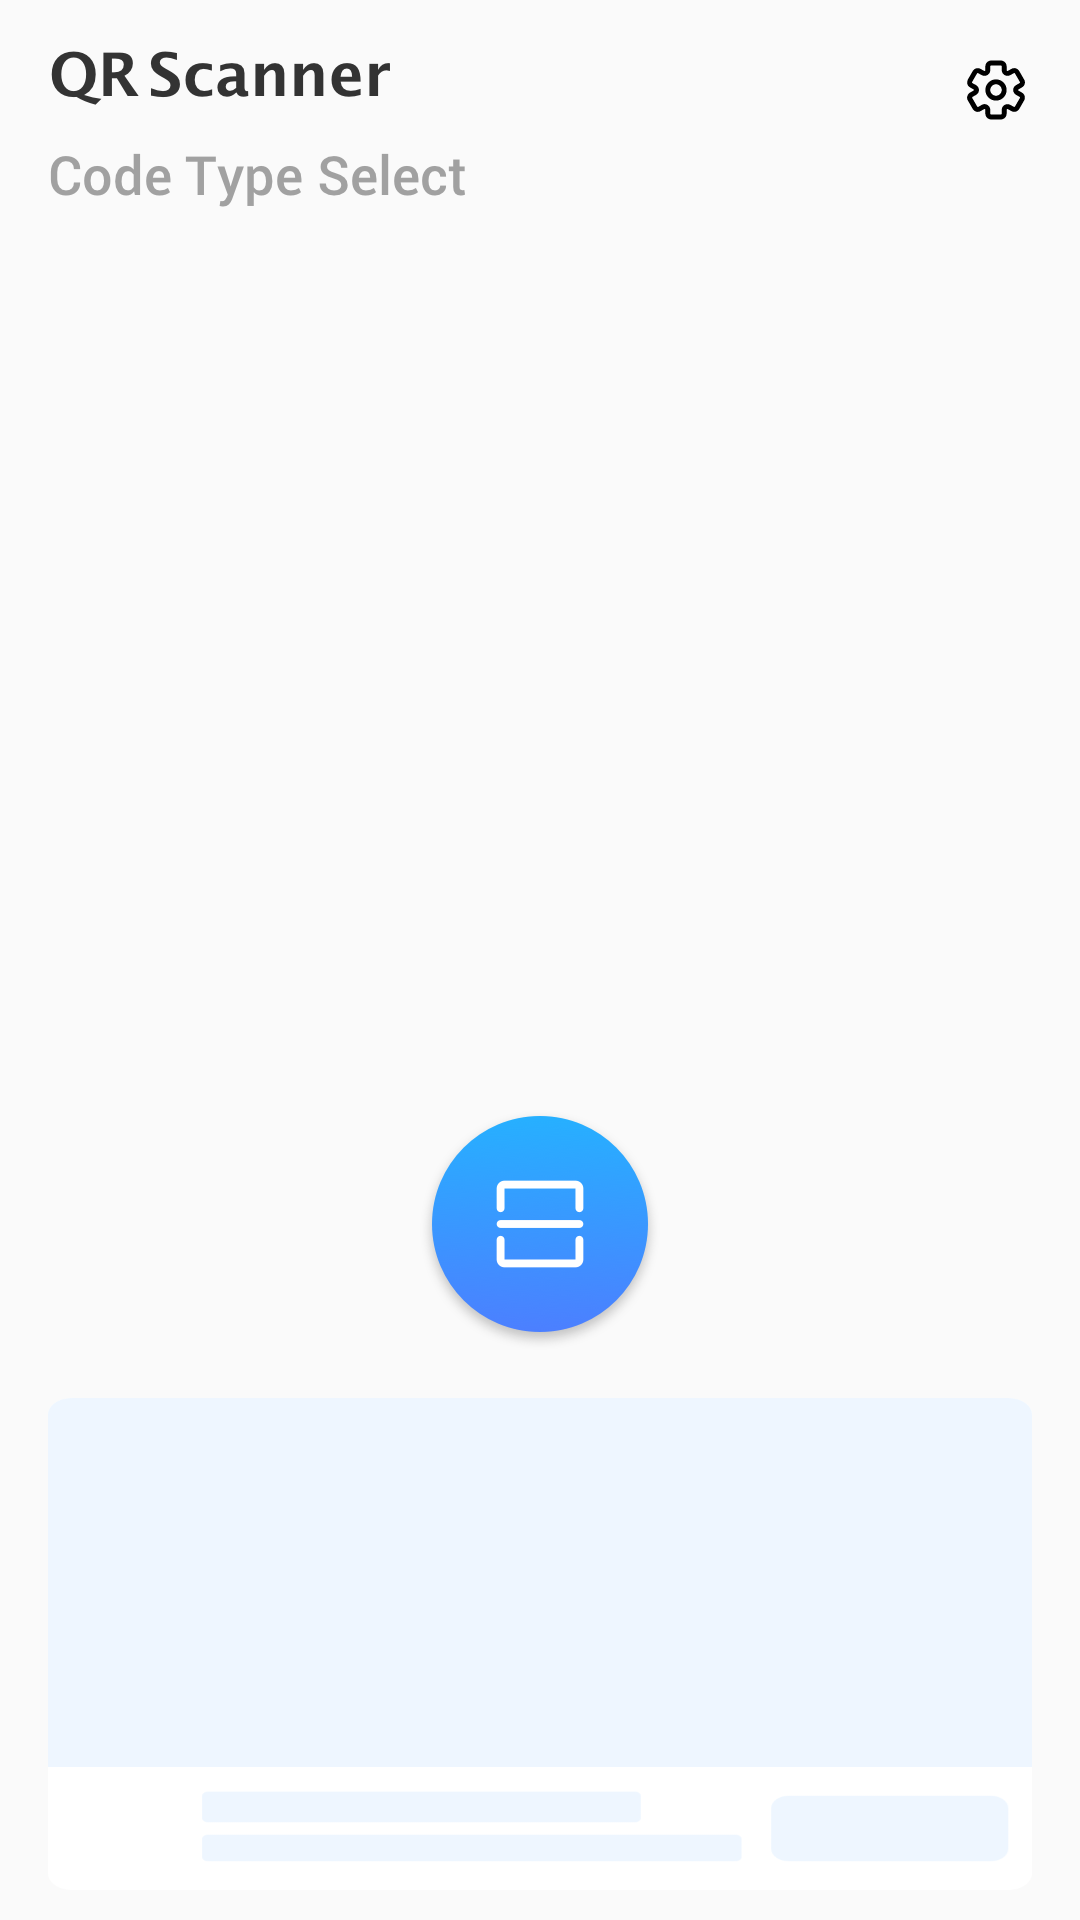

Reconstruct the res/layout file that produces this screen, plus the resources it refers to.
<!-- AndroidManifest.xml: application theme AppTheme -->
<!-- res/layout/activity_main.xml -->
<?xml version="1.0" encoding="utf-8"?>
<androidx.drawerlayout.widget.DrawerLayout xmlns:android="http://schemas.android.com/apk/res/android"
    xmlns:tools="http://schemas.android.com/tools"
    android:id="@+id/drawer_layout"
    android:layout_width="match_parent"
    android:layout_height="match_parent"
    android:fitsSystemWindows="true"
    tools:openDrawer="start">

    <include
        android:id="@+id/main"
        layout="@layout/content_main"
        android:layout_width="match_parent"
        android:layout_height="match_parent" />

    <com.google.android.material.navigation.NavigationView
        android:id="@+id/nav_view"
        android:layout_width="wrap_content"
        android:layout_height="match_parent"
        android:layout_gravity="start"
        android:fitsSystemWindows="true">

        <include layout="@layout/nav_slide_main" />

    </com.google.android.material.navigation.NavigationView>


</androidx.drawerlayout.widget.DrawerLayout>
<!-- res/layout/content_main.xml (included above) -->
<?xml version="1.0" encoding="utf-8"?>
<androidx.constraintlayout.widget.ConstraintLayout xmlns:android="http://schemas.android.com/apk/res/android"
    xmlns:app="http://schemas.android.com/apk/res-auto"
    xmlns:tools="http://schemas.android.com/tools"
    android:layout_width="match_parent"
    android:layout_height="match_parent">

    <ImageView
        android:id="@+id/title"
        android:layout_width="wrap_content"
        android:layout_height="wrap_content"
        android:layout_marginStart="16dp"
        android:layout_marginTop="17dp"
        android:src="@mipmap/qr_scanner_dark"
        app:layout_constraintStart_toStartOf="parent"
        app:layout_constraintTop_toTopOf="parent" />

    <ImageView
        android:id="@+id/img_settings"
        android:layout_width="24dp"
        android:layout_height="24dp"
        android:layout_marginTop="18dp"
        android:layout_marginEnd="16dp"
        android:src="@drawable/ic_settings"
        app:layout_constraintEnd_toEndOf="parent"
        app:layout_constraintTop_toTopOf="parent" />

    <View
        android:id="@+id/img_v"
        android:layout_width="match_parent"
        android:layout_height="72dp"
        android:layout_marginHorizontal="16dp"
        android:layout_marginTop="22dp"
        android:background="@mipmap/v_bg"
        android:scaleType="centerCrop"
        app:layout_constraintTop_toBottomOf="@id/title" />

    <TextView
        android:id="@+id/tv_v"
        android:layout_width="wrap_content"
        android:layout_height="wrap_content"
        android:layout_marginStart="20dp"
        android:text="Turn on VPN, Scan quickly."
        android:textColor="@color/white"
        android:textSize="14sp"
        android:textStyle="bold"
        app:layout_constraintBottom_toBottomOf="@id/img_v"
        app:layout_constraintStart_toStartOf="@id/img_v"
        app:layout_constraintTop_toTopOf="@id/img_v"
        tools:ignore="HardcodedText" />

    <com.tools.easy.scanner.ui.widget.ConnBtn
        android:id="@+id/conn_btn"
        android:layout_width="72dp"
        android:layout_height="36dp"
        android:layout_marginEnd="14dp"
        app:layout_constraintBottom_toBottomOf="@id/tv_v"
        app:layout_constraintEnd_toEndOf="@id/img_v"
        app:layout_constraintTop_toTopOf="@id/tv_v" />

    <androidx.constraintlayout.widget.Group
        android:id="@+id/group_v"
        android:layout_width="wrap_content"
        android:layout_height="wrap_content"
        android:visibility="gone"
        app:constraint_referenced_ids="img_v,tv_v,conn_btn" />

    <ImageView
        android:id="@+id/tv_type"
        android:layout_width="wrap_content"
        android:layout_height="wrap_content"
        android:layout_marginStart="16dp"
        android:layout_marginTop="16dp"
        android:src="@mipmap/code_type_select"
        app:layout_constraintStart_toStartOf="parent"
        app:layout_constraintTop_toBottomOf="@id/img_v" />

    <androidx.recyclerview.widget.RecyclerView
        android:id="@+id/recycler_view"
        android:layout_width="match_parent"
        android:layout_height="0dp"
        android:layout_marginHorizontal="16dp"
        android:layout_marginTop="16dp"
        android:layout_marginBottom="190dp"
        app:layout_constraintBottom_toBottomOf="parent"
        app:layout_constraintTop_toBottomOf="@id/tv_type" />

    <ImageView
        android:id="@+id/img_scan"
        android:layout_width="wrap_content"
        android:layout_height="wrap_content"
        android:layout_marginBottom="190dp"
        android:src="@mipmap/ic_home_scan"
        app:layout_constraintBottom_toBottomOf="parent"
        app:layout_constraintEnd_toEndOf="parent"
        app:layout_constraintStart_toStartOf="parent" />

    <include
        android:id="@+id/ad_main"
        layout="@layout/ad_native_small"
        android:layout_width="match_parent"
        android:layout_height="164dp"
        android:layout_marginHorizontal="16dp"
        android:layout_marginBottom="10dp"
        android:visibility="gone"
        app:layout_constraintBottom_toBottomOf="parent" />

    <View
        android:id="@+id/ad_hold"
        android:layout_width="match_parent"
        android:layout_height="164dp"
        android:layout_marginHorizontal="16dp"
        android:layout_marginBottom="10dp"
        android:background="@mipmap/nav_ad_holder"
        app:layout_constraintBottom_toBottomOf="parent" />
</androidx.constraintlayout.widget.ConstraintLayout>
<!-- res/layout/nav_slide_main.xml (included above) -->
<?xml version="1.0" encoding="utf-8"?>
<LinearLayout xmlns:android="http://schemas.android.com/apk/res/android"
    xmlns:app="http://schemas.android.com/apk/res-auto"
    xmlns:tools="http://schemas.android.com/tools"
    android:layout_width="match_parent"
    android:layout_height="match_parent"
    android:gravity="center_horizontal"
    android:orientation="vertical">

    <ImageView
        android:id="@+id/imageView"
        android:layout_width="wrap_content"
        android:layout_height="wrap_content"
        android:layout_marginTop="60dp"
        app:srcCompat="@mipmap/launcher" />

    <ImageView
        android:layout_width="wrap_content"
        android:layout_height="wrap_content"
        android:layout_marginTop="20dp"
        android:src="@mipmap/qr_scanner_dark" />

    <TextView
        android:id="@+id/tv_rate"
        android:layout_width="match_parent"
        android:layout_height="70dp"
        android:layout_marginTop="42dp"
        android:gravity="center_vertical"
        android:paddingStart="32dp"
        android:paddingEnd="12dp"
        android:text="Rate Us"
        android:textColor="#333333"
        android:textSize="14sp"
        tools:ignore="HardcodedText" />

    <TextView
        android:id="@+id/tv_privacy"
        android:layout_width="match_parent"
        android:layout_height="70dp"
        android:gravity="center_vertical"
        android:paddingStart="32dp"
        android:paddingEnd="12dp"
        android:text="Private policy"
        android:textColor="#333333"
        android:textSize="14sp"
        android:visibility="gone"
        tools:ignore="HardcodedText" />
</LinearLayout>
<!-- res/layout/ad_native_small.xml (included above) -->
<?xml version="1.0" encoding="utf-8"?>
<com.google.android.gms.ads.nativead.NativeAdView xmlns:android="http://schemas.android.com/apk/res/android"
    xmlns:app="http://schemas.android.com/apk/res-auto"
    android:layout_width="match_parent"
    android:layout_height="164dp"
    android:background="@drawable/bg_ffffff_rt12">

    <androidx.constraintlayout.widget.ConstraintLayout
        android:layout_width="match_parent"
        android:layout_height="match_parent">

        <FrameLayout
            android:id="@+id/layout_img"
            android:layout_width="0dp"
            android:layout_height="136dp"
            android:layout_marginStart="10dp"
            android:layout_marginTop="17dp"
            android:layout_marginEnd="34dp"
            app:layout_constraintEnd_toStartOf="@id/ad_icon"
            app:layout_constraintStart_toStartOf="parent"
            app:layout_constraintTop_toTopOf="parent">

            <com.google.android.gms.ads.nativead.MediaView
                android:id="@+id/ad_img"
                android:layout_width="match_parent"
                android:layout_height="match_parent"
                android:adjustViewBounds="true" />
        </FrameLayout>

        <ImageView
            android:id="@+id/ad_icon"
            android:layout_width="56dp"
            android:layout_height="56dp"
            android:layout_marginTop="17dp"
            android:layout_marginEnd="24dp"
            android:adjustViewBounds="true"
            app:layout_constraintEnd_toEndOf="parent"
            app:layout_constraintTop_toTopOf="parent" />

        <TextView
            android:id="@+id/ad_title"
            android:layout_width="0dp"
            android:layout_height="wrap_content"
            android:layout_marginHorizontal="12dp"
            android:layout_marginTop="11dp"
            android:ellipsize="end"
            android:gravity="center"
            android:maxLines="2"
            android:text="@string/app_name"
            android:textColor="#333333"
            android:textSize="12sp"
            app:layout_constraintEnd_toEndOf="parent"
            app:layout_constraintStart_toEndOf="@id/layout_img"
            app:layout_constraintTop_toBottomOf="@id/ad_icon" />

        <TextView
            android:id="@+id/ad_desc"
            android:layout_width="0dp"
            android:layout_height="wrap_content"
            android:layout_marginTop="6dp"
            android:ellipsize="end"
            android:singleLine="true"
            android:text="@string/app_name"
            android:textColor="#00FFFF"
            android:textSize="12sp"
            android:visibility="gone"
            app:layout_constraintEnd_toEndOf="@id/ad_icon"
            app:layout_constraintStart_toStartOf="@id/ad_icon"
            app:layout_constraintTop_toBottomOf="@id/ad_title" />

        <ImageView
            android:id="@+id/ad_flag"
            android:layout_width="20dp"
            android:layout_height="15dp"
            android:src="@mipmap/ad"
            app:layout_constraintStart_toStartOf="@id/layout_img"
            app:layout_constraintTop_toTopOf="@id/layout_img" />

        <Button
            android:id="@+id/ad_action"
            android:layout_width="wrap_content"
            android:layout_height="30dp"
            android:layout_marginEnd="10dp"
            android:layout_marginBottom="11dp"
            android:background="@drawable/bg_039aff_r15"
            android:gravity="center"
            android:maxWidth="100dp"
            android:paddingStart="15dp"
            android:paddingEnd="15dp"
            android:singleLine="true"
            android:text="@string/app_name"
            android:textAllCaps="true"
            android:textColor="@color/white"
            android:textSize="14sp"
            app:layout_constraintBottom_toBottomOf="parent"
            app:layout_constraintEnd_toEndOf="@id/ad_icon"
            app:layout_constraintStart_toStartOf="@id/ad_icon" />
    </androidx.constraintlayout.widget.ConstraintLayout>
</com.google.android.gms.ads.nativead.NativeAdView>
<!-- resources referenced by this layout -->
<resources>
  <!-- drawable bg_039aff_r15 (drawable) -->
  <?xml version="1.0" encoding="utf-8"?>
  <shape xmlns:android="http://schemas.android.com/apk/res/android"
      android:shape="rectangle">
  
      <solid android:color="#039AFF" />
      <corners android:radius="15dp" />
  
  </shape>
  <!-- drawable bg_ffffff_rt12 (drawable) -->
  <?xml version="1.0" encoding="utf-8"?>
  <shape xmlns:android="http://schemas.android.com/apk/res/android"
      android:shape="rectangle">
  
      <solid android:color="@color/white" />
      <corners android:topLeftRadius="12dp" android:topRightRadius="12dp" />
  
  </shape>
  <!-- drawable ic_settings: vector/xml drawable (drawable, 3029 chars, omitted) -->
  <!-- mipmap ad: png bitmap (mipmap-xxhdpi, 1557 bytes) -->
  <!-- mipmap code_type_select: png bitmap (mipmap-xxhdpi, 8675 bytes) -->
  <!-- mipmap ic_home_scan: png bitmap (mipmap-xxhdpi, 24345 bytes) -->
  <!-- mipmap launcher: png bitmap (mipmap-xxhdpi, 20239 bytes) -->
  <!-- mipmap nav_ad_holder: png bitmap (mipmap-xxhdpi, 17609 bytes) -->
  <!-- mipmap qr_scanner_dark: png bitmap (mipmap-xxhdpi, 7656 bytes) -->
  <!-- mipmap v_bg: png bitmap (mipmap-xxhdpi, 27051 bytes) -->
  <string name="app_name">QR Scanner</string>
  <style name="AppTheme" parent="Theme.QRScanner" />
  <style name="Theme.QRScanner" parent="Theme.AppCompat.Light.NoActionBar">
          
          <item name="colorPrimary">@color/purple_500</item>
          <item name="colorPrimaryVariant">#26B0FF</item>
          <item name="colorOnPrimary">@color/white</item>
          
          <item name="colorSecondary">@color/teal_200</item>
          <item name="colorSecondaryVariant">@color/teal_700</item>
          <item name="colorOnSecondary">@color/black</item>
          
          <item name="android:statusBarColor" tools:targetApi="l">?attr/colorPrimaryVariant</item>
          
          <item name="android:fitsSystemWindows">true</item>
      </style>
  <!-- not gathered from this repository: default colours our renderer supplied (Android Studio template values) -->
  <color name="purple_500">#FF6200EE</color>
  <color name="teal_200">#FF03DAC5</color>
  <color name="teal_700">#FF018786</color>
  <color name="black">#FF000000</color>
  <color name="white">#FFFFFFFF</color>
</resources>
